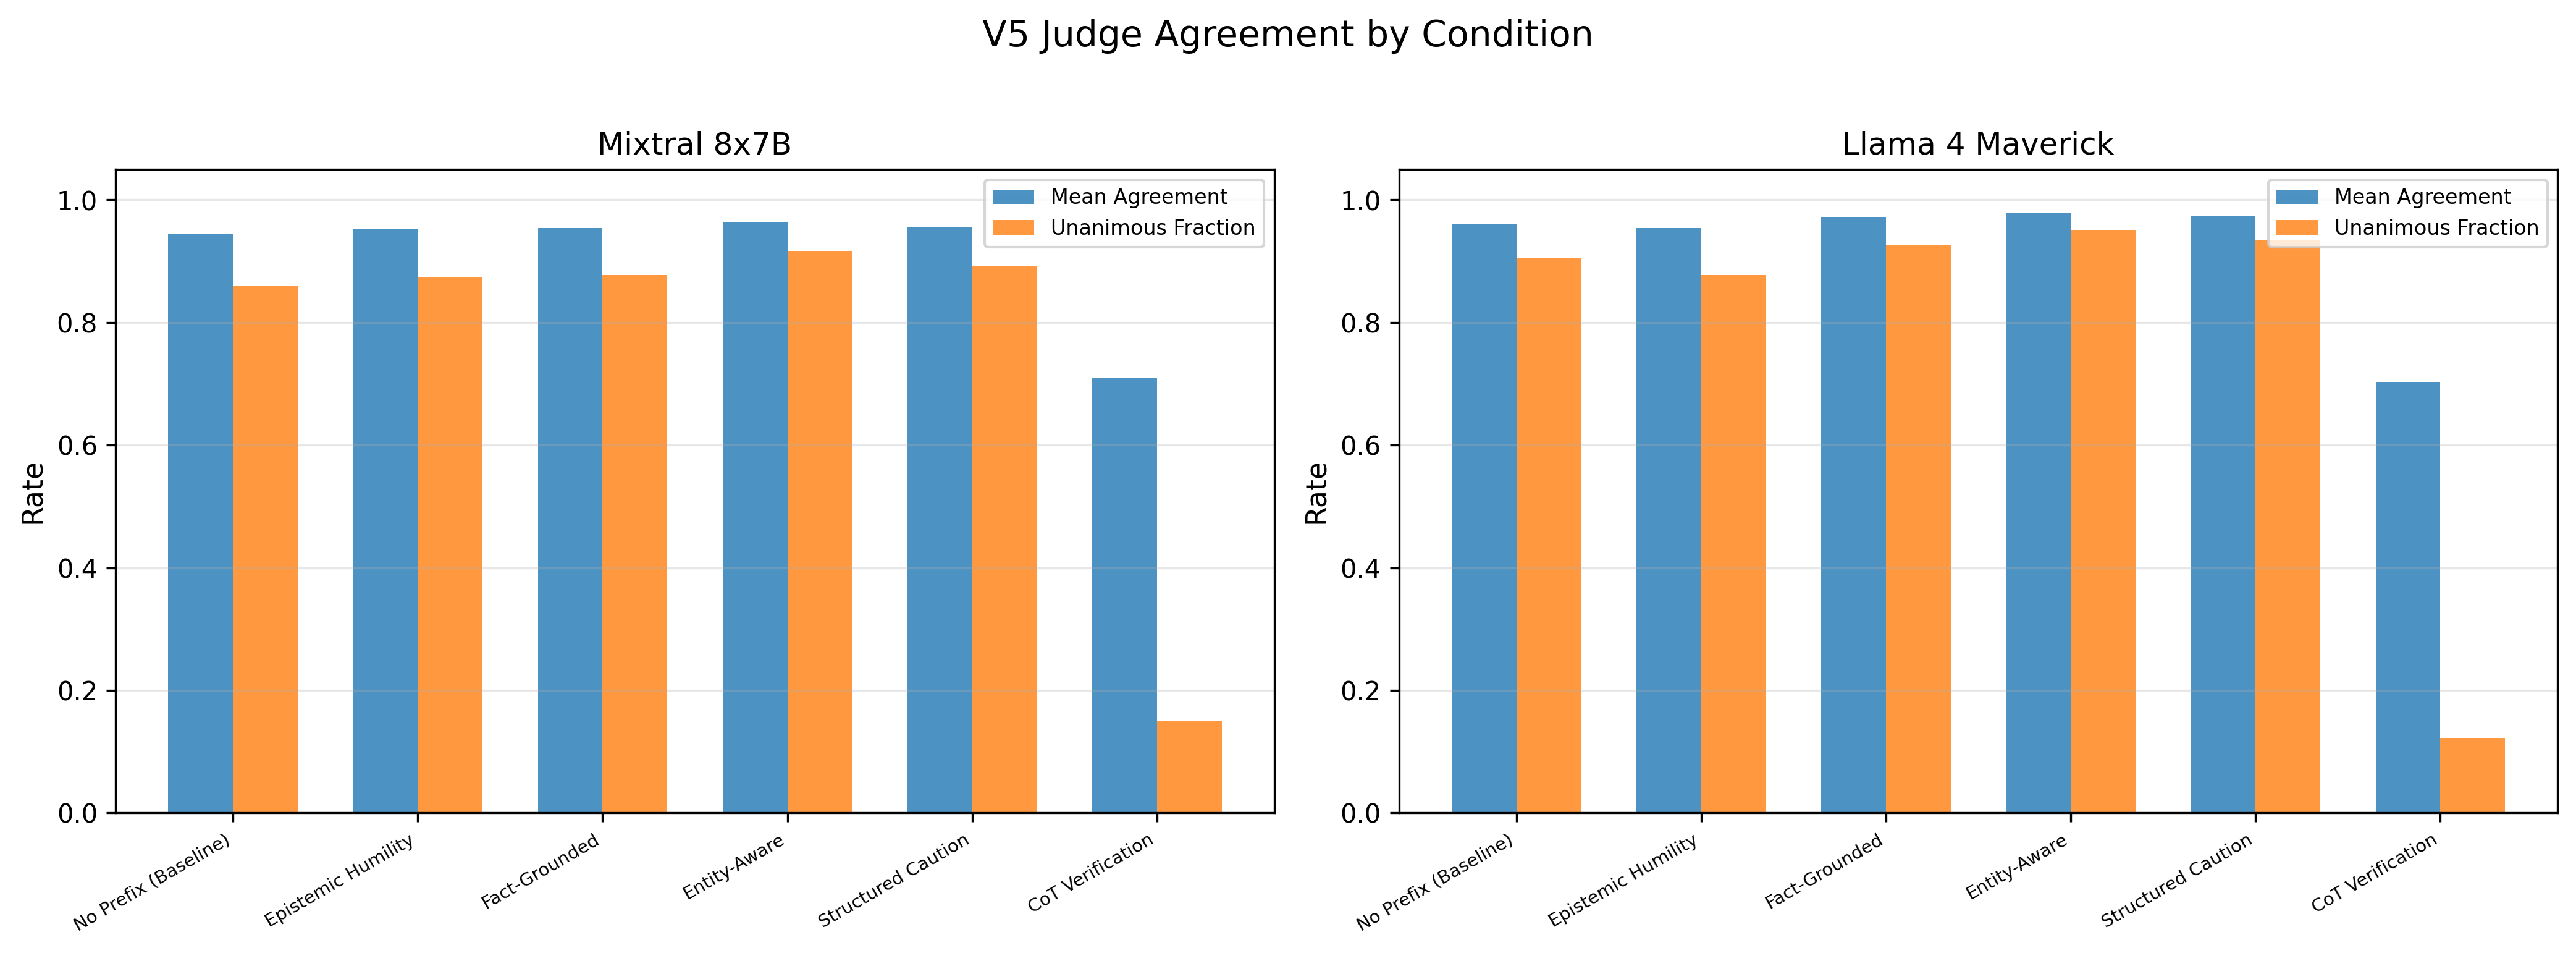

The table this chart was drawn from, first rows:
model_name, prefix_key, mean_agreement, median_agreement, unanimous_frac, mean_confidence, n
llama-4-maverick-17b, cot_verification, 0.7027, 0.6667, 0.1222, 0.4699, 2430
llama-4-maverick-17b, entity_aware, 0.978, 1.0, 0.9506, 0.9703, 2430
llama-4-maverick-17b, epistemic_humility, 0.9543, 1.0, 0.8778, 0.9603, 2430
llama-4-maverick-17b, fact_grounded, 0.9717, 1.0, 0.9271, 0.9649, 2429
llama-4-maverick-17b, no_prefix, 0.9614, 1.0, 0.9062, 0.9585, 2430
llama-4-maverick-17b, structured_caution, 0.9733, 1.0, 0.9354, 0.9682, 2430
mixtral-8x7b, cot_verification, 0.7095, 0.6667, 0.1498, 0.5021, 2430
mixtral-8x7b, entity_aware, 0.9644, 1.0, 0.9169, 0.9671, 2430
mixtral-8x7b, epistemic_humility, 0.9532, 1.0, 0.8741, 0.9542, 2430
mixtral-8x7b, fact_grounded, 0.9542, 1.0, 0.8774, 0.9582, 2430
mixtral-8x7b, no_prefix, 0.9439, 1.0, 0.8593, 0.9514, 2430
mixtral-8x7b, structured_caution, 0.9555, 1.0, 0.8926, 0.9625, 2430
